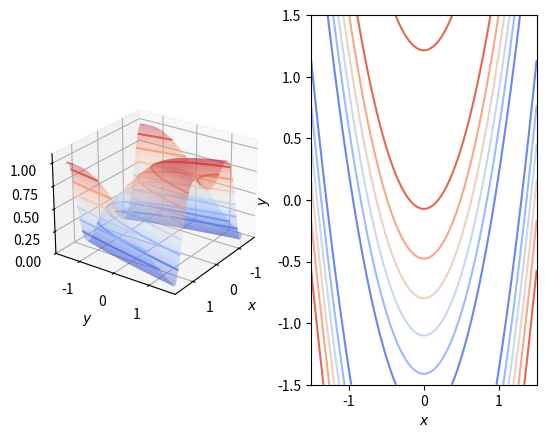

Reproduce this figure in Python.
import numpy as np
import matplotlib.pyplot as plt
from mpl_toolkits.mplot3d.axes3d import Axes3D  # noqa
from matplotlib import cm


def f(x, y):
    return (.5 * (1. - np.sin(2*x**2 - y - 1.)))

x = np.linspace(-1.5, 1.5, 500)
y = np.linspace(-1.5, 1.5, 500)
x, y = np.meshgrid(x, y)
z = f(x, y)

fig = plt.figure()
ax1 = fig.add_subplot(1, 2, 1, projection='3d')
ax1.contour(x, y, z, cmap=cm.coolwarm)
ax1.set_xlabel('$x$')
ax1.set_ylabel('$y$')
ax1.set_zlabel('$z$')
ax1.plot_surface(x, y, z, rstride=4, cstride=4, cmap=cm.coolwarm,
                 linewidth=0, alpha=0.4)
ax1.view_init(25, 35)
ax1.set_zlim([0, 1.1])

ax2 = fig.add_subplot(1, 2, 2)
p2 = ax2.contour(x, y, z, cmap=cm.coolwarm)
# fig.colorbar(p2)
ax2.set_xlabel('$x$')
ax2.set_ylabel('$y$')

plt.show()
